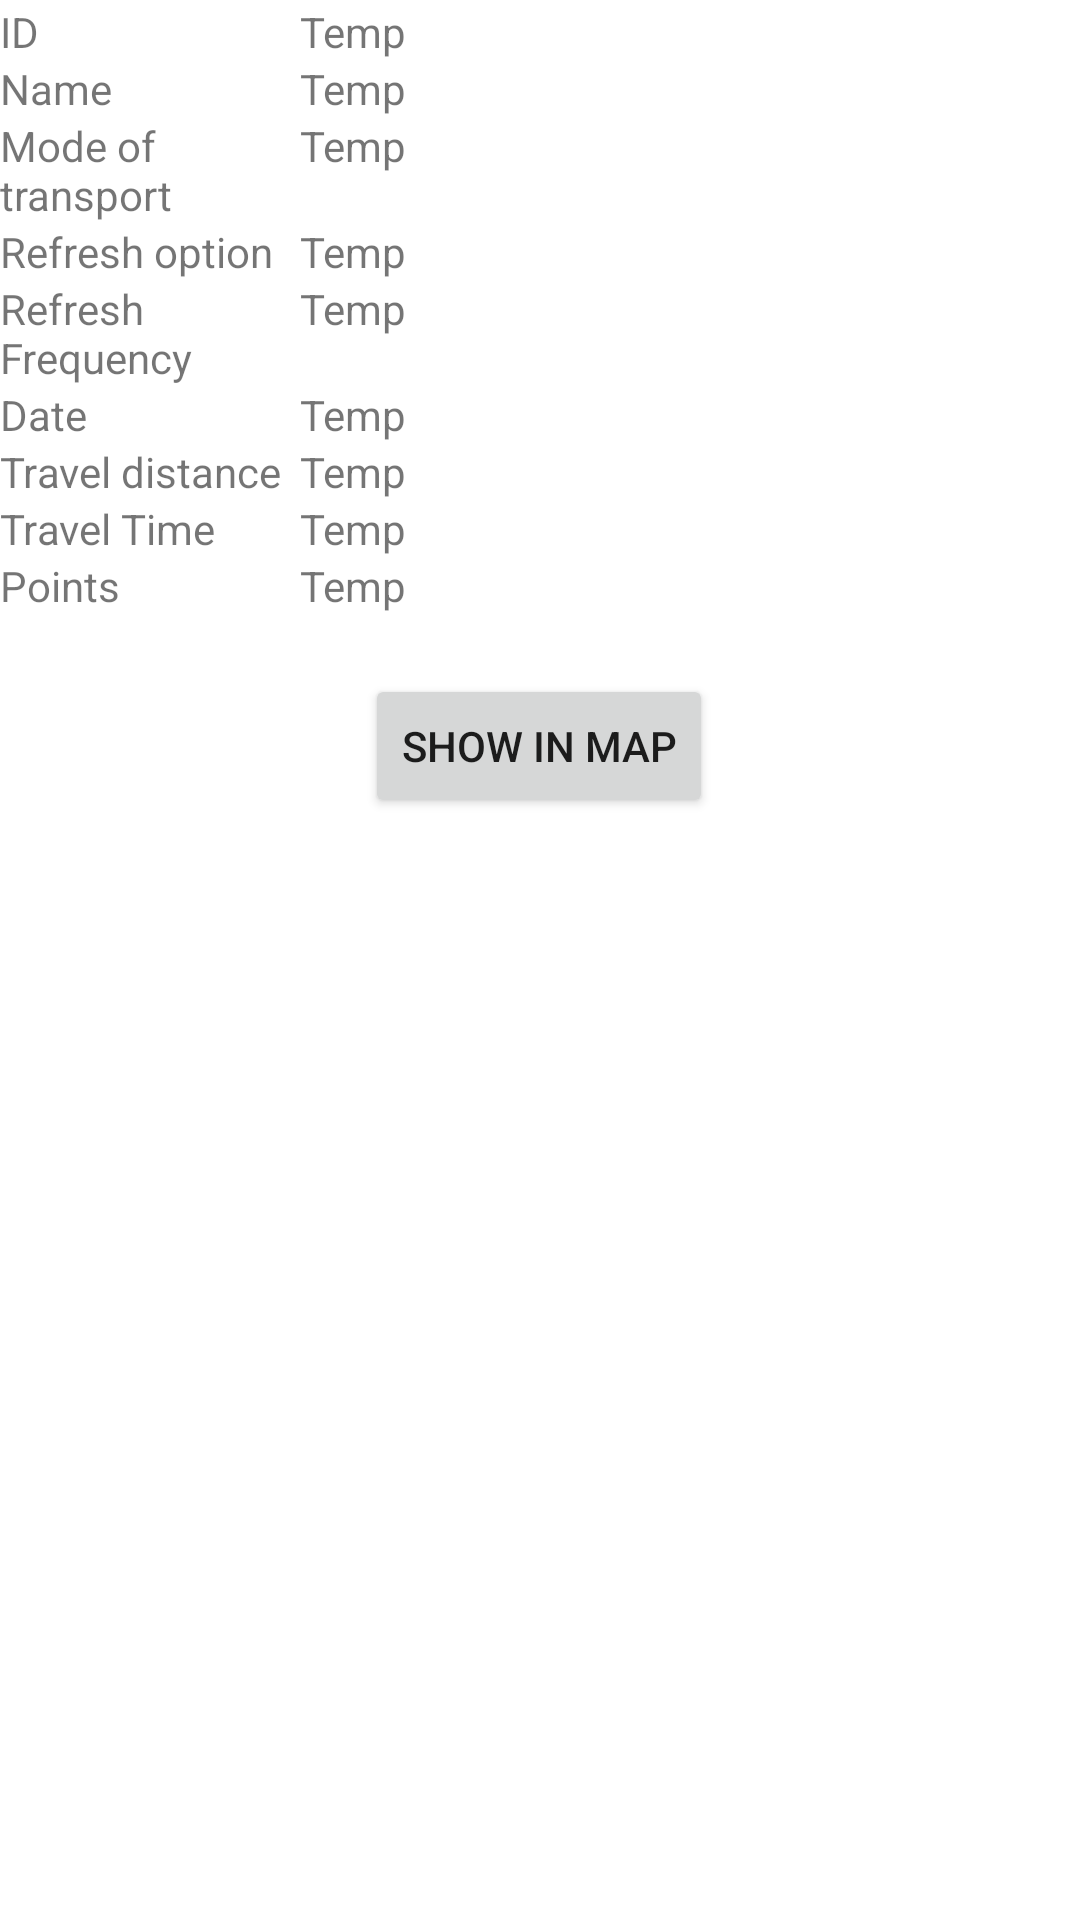

Layout XML and referenced resources for this Android screen:
<!-- AndroidManifest.xml: application theme Theme.WIW_Google_Earth -->
<!-- res/layout/activity_show_data.xml -->
<?xml version="1.0" encoding="utf-8"?>
<androidx.constraintlayout.widget.ConstraintLayout xmlns:android="http://schemas.android.com/apk/res/android"
    xmlns:app="http://schemas.android.com/apk/res-auto"
    xmlns:tools="http://schemas.android.com/tools"
    android:layout_width="match_parent"
    android:layout_height="match_parent"
    tools:context=".ShowData">

    <LinearLayout
        android:id="@+id/linearLayout2"
        android:layout_width="0dp"
        android:layout_height="wrap_content"
        android:layout_marginTop="1dp"
        android:orientation="vertical"
        app:layout_constraintEnd_toEndOf="parent"
        app:layout_constraintStart_toStartOf="parent"
        app:layout_constraintTop_toTopOf="parent">

        <LinearLayout
            android:layout_width="match_parent"
            android:layout_height="wrap_content"
            android:orientation="horizontal">

            <TextView
                android:id="@+id/textView31"
                android:layout_width="100dp"
                android:layout_height="wrap_content"
                android:text="@string/id" />

            <TextView
                android:id="@+id/textView39"
                android:layout_width="0dp"
                android:layout_height="wrap_content"
                android:layout_weight="1"
                android:text="@string/temp" />
        </LinearLayout>

        <LinearLayout
            android:layout_width="match_parent"
            android:layout_height="wrap_content"
            android:orientation="horizontal">

            <TextView
                android:id="@+id/textView32"
                android:layout_width="100dp"
                android:layout_height="wrap_content"
                android:text="@string/name" />

            <TextView
                android:id="@+id/textView40"
                android:layout_width="0dp"
                android:layout_height="wrap_content"
                android:layout_weight="1"
                android:text="@string/temp" />
        </LinearLayout>

        <LinearLayout
            android:layout_width="match_parent"
            android:layout_height="wrap_content"
            android:orientation="horizontal">

            <TextView
                android:id="@+id/textView33"
                android:layout_width="100dp"
                android:layout_height="wrap_content"
                android:text="@string/travelWith" />

            <TextView
                android:id="@+id/textView41"
                android:layout_width="0dp"
                android:layout_height="wrap_content"
                android:layout_weight="1"
                android:text="@string/temp" />
        </LinearLayout>

        <LinearLayout
            android:layout_width="match_parent"
            android:layout_height="wrap_content"
            android:orientation="horizontal">

            <TextView
                android:id="@+id/textView34"
                android:layout_width="100dp"
                android:layout_height="wrap_content"
                android:text="@string/refreshOption" />

            <TextView
                android:id="@+id/textView42"
                android:layout_width="0dp"
                android:layout_height="wrap_content"
                android:layout_weight="1"
                android:text="@string/temp" />
        </LinearLayout>

        <LinearLayout
            android:layout_width="match_parent"
            android:layout_height="wrap_content"
            android:orientation="horizontal">

            <TextView
                android:id="@+id/textView35"
                android:layout_width="100dp"
                android:layout_height="wrap_content"
                android:text="@string/refreshTime" />

            <TextView
                android:id="@+id/textView43"
                android:layout_width="0dp"
                android:layout_height="wrap_content"
                android:layout_weight="1"
                android:text="@string/temp" />

        </LinearLayout>

        <LinearLayout
            android:layout_width="match_parent"
            android:layout_height="wrap_content"
            android:orientation="horizontal">

            <TextView
                android:id="@+id/textView36"
                android:layout_width="100dp"
                android:layout_height="wrap_content"
                android:text="@string/date" />

            <TextView
                android:id="@+id/textView44"
                android:layout_width="0dp"
                android:layout_height="wrap_content"
                android:layout_weight="1"
                android:text="@string/temp" />
        </LinearLayout>

        <LinearLayout
            android:layout_width="match_parent"
            android:layout_height="wrap_content"
            android:orientation="horizontal">

            <TextView
                android:id="@+id/textView37"
                android:layout_width="100dp"
                android:layout_height="wrap_content"
                android:text="@string/long_way" />

            <TextView
                android:id="@+id/textView45"
                android:layout_width="0dp"
                android:layout_height="wrap_content"
                android:layout_weight="1"
                android:text="@string/temp" />
        </LinearLayout>

        <LinearLayout
            android:layout_width="match_parent"
            android:layout_height="wrap_content"
            android:orientation="horizontal">

            <TextView
                android:id="@+id/textView38"
                android:layout_width="100dp"
                android:layout_height="wrap_content"
                android:text="@string/how_long_time_travel" />

            <TextView
                android:id="@+id/textView46"
                android:layout_width="0dp"
                android:layout_height="wrap_content"
                android:layout_weight="1"
                android:text="@string/temp" />
        </LinearLayout>

        <LinearLayout
            android:layout_width="match_parent"
            android:layout_height="wrap_content"
            android:orientation="horizontal">

            <TextView
                android:id="@+id/textView48"
                android:layout_width="100dp"
                android:layout_height="wrap_content"
                android:text="@string/numberOfCheckPoint" />

            <TextView
                android:id="@+id/textView47"
                android:layout_width="0dp"
                android:layout_height="wrap_content"
                android:layout_weight="1"
                android:text="@string/temp" />
        </LinearLayout>

    </LinearLayout>

    <ListView
        android:id="@+id/ShowDataLV"
        android:layout_width="wrap_content"
        android:layout_height="0dp"
        android:layout_marginStart="1dp"
        app:layout_constraintBottom_toBottomOf="parent"
        app:layout_constraintEnd_toEndOf="parent"
        app:layout_constraintHorizontal_bias="0.0"
        app:layout_constraintStart_toStartOf="parent"
        app:layout_constraintTop_toBottomOf="@+id/showInMap"
        app:layout_constraintVertical_bias="1.0" />

    <Button
        android:id="@+id/showInMap"
        android:layout_width="wrap_content"
        android:layout_height="wrap_content"
        android:layout_marginTop="20dp"
        android:text="@string/showinmap"
        app:layout_constraintEnd_toEndOf="parent"
        app:layout_constraintHorizontal_bias="0.498"
        app:layout_constraintStart_toStartOf="parent"
        app:layout_constraintTop_toBottomOf="@+id/linearLayout2" />
</androidx.constraintlayout.widget.ConstraintLayout>
<!-- resources referenced by this layout -->
<resources>
  <string name="date">Date</string>
  <string name="how_long_time_travel">Travel Time</string>
  <string name="id">ID</string>
  <string name="long_way">Travel distance</string>
  <string name="name">Name</string>
  <string name="numberOfCheckPoint">Points</string>
  <string name="refreshOption">Refresh option</string>
  <string name="refreshTime">Refresh Frequency</string>
  <string name="showinmap">Show in map</string>
  <string name="temp">Temp</string>
  <string name="travelWith">Mode of transport</string>
  <style name="Theme.WIW_Google_Earth" parent="Theme.MaterialComponents.DayNight.DarkActionBar">
          
          <item name="colorPrimary">@color/purple_500</item>
          <item name="colorPrimaryVariant">@color/purple_700</item>
          <item name="colorOnPrimary">@color/white</item>
          
          <item name="colorSecondary">@color/teal_200</item>
          <item name="colorSecondaryVariant">@color/teal_700</item>
          <item name="colorOnSecondary">@color/black</item>
          
          <item name="android:statusBarColor" tools:targetApi="l">?attr/colorPrimaryVariant</item>
          
      </style>
  <color name="purple_500">#FF6200EE</color>
  <color name="purple_700">#FF3700B3</color>
  <color name="white">#FFFFFFFF</color>
  <color name="teal_200">#FF03DAC5</color>
  <color name="teal_700">#FF018786</color>
  <color name="black">#FF000000</color>
</resources>
